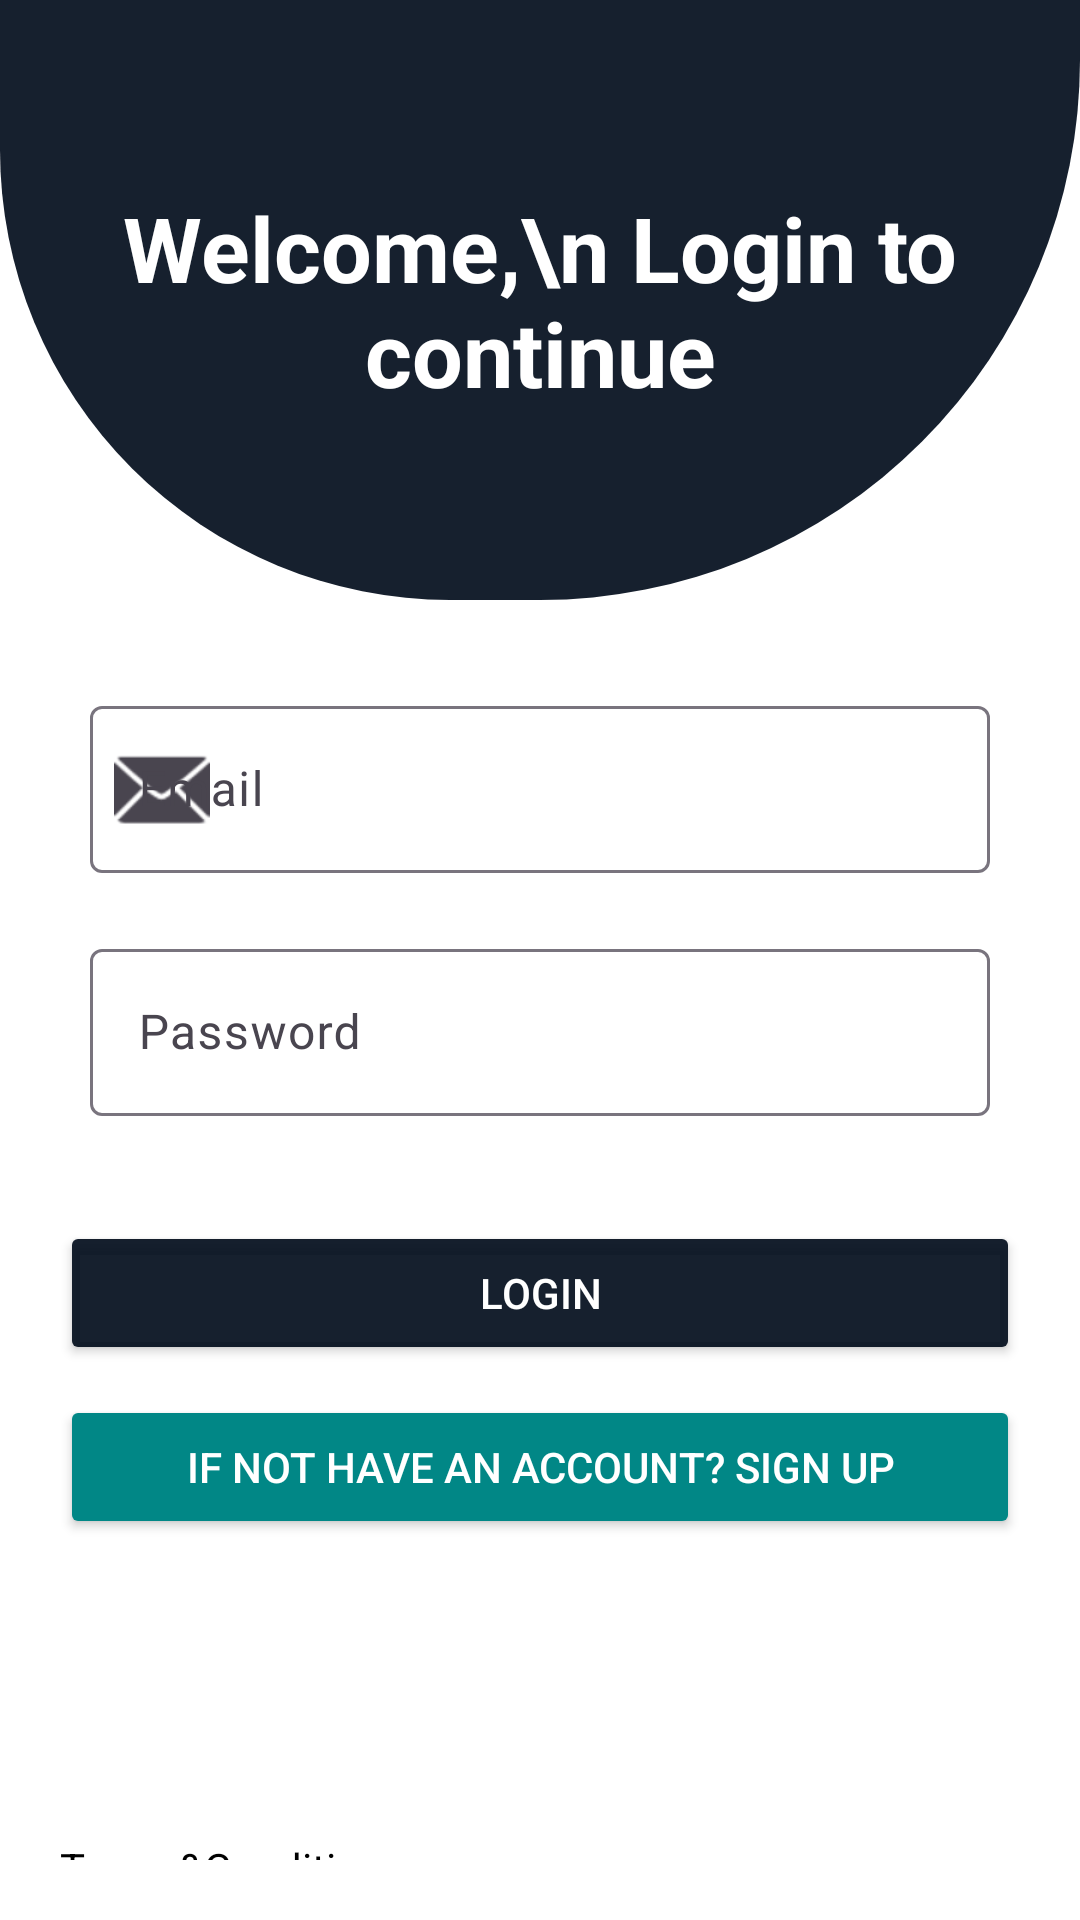

This screen was rendered from an Android layout file. Write that file and the resources it references.
<!-- AndroidManifest.xml: application theme Theme.KvtCheaf -->
<!-- res/layout/activity_singin.xml -->
<?xml version="1.0" encoding="utf-8"?>
<LinearLayout
    xmlns:android="http://schemas.android.com/apk/res/android"
    xmlns:app="http://schemas.android.com/apk/res-auto"
    xmlns:tools="http://schemas.android.com/tools"
    android:id="@+id/main"
    android:background="@color/white"
    android:layout_width="match_parent"
    android:layout_height="match_parent"
    android:orientation="vertical"
    tools:context=".login">

    <RelativeLayout
        android:layout_width="match_parent"
        android:layout_height="200dp"
        android:background="@drawable/top_curve">

        <TextView
            android:id="@+id/welcomeText"
            android:layout_width="wrap_content"
            android:layout_height="wrap_content"
            android:layout_centerInParent="true"
            android:text="Welcome,\n Login to continue"
            android:textStyle="bold"
            android:textSize="30sp"
            android:textColor="@android:color/white"
            android:gravity="center" />
    </RelativeLayout>
    <ScrollView
        android:layout_width="match_parent"
        android:layout_height="match_parent"
        android:padding="20dp">
    <LinearLayout
        android:layout_width="match_parent"
        android:layout_height="wrap_content"
        android:orientation="vertical"
        android:gravity="center_horizontal">
        <com.google.android.material.textfield.TextInputLayout
            android:layout_width="match_parent"
            android:layout_height="wrap_content"
            android:hint="Email"
            android:padding="10dp"
            app:startIconDrawable="@android:drawable/ic_dialog_email">

            <com.google.android.material.textfield.TextInputEditText
                android:id="@+id/et2"
                android:layout_width="match_parent"
                android:layout_height="wrap_content"
                android:inputType="textEmailAddress" />
        </com.google.android.material.textfield.TextInputLayout>

        <com.google.android.material.textfield.TextInputLayout
            android:id="@+id/textInputlayout"
            android:layout_width="match_parent"
            android:layout_height="wrap_content"
            android:hint="Password"
            android:padding="10dp"
            app:startIconDrawable="@drawable/ic_lock">

            <com.google.android.material.textfield.TextInputEditText
                android:id="@+id/eT3"
                android:layout_width="match_parent"
                android:layout_height="wrap_content"
                android:inputType="textPassword" />
        </com.google.android.material.textfield.TextInputLayout>




        <Button
            android:id="@+id/btn1"
            android:layout_width="match_parent"
            android:layout_height="wrap_content"
            android:text="Login"
            android:layout_marginTop="25dp"
            android:backgroundTint="#E9010B1B"
            android:padding="10dp"
            android:textColor="@android:color/white"
            android:layout_marginBottom="10dp"/>

        
        <Button
            android:id="@+id/btn2"
            android:layout_width="match_parent"
            android:layout_height="wrap_content"
            android:text="If not have an account? Sign up"
            android:padding="10dp"
            android:backgroundTint="@color/teal_700"
            android:textColor="@android:color/white"/>

    <TextView
        android:id="@+id/textView3"
        android:layout_width="wrap_content"
        android:layout_height="wrap_content"
        android:gravity="bottom"
        android:layout_gravity="bottom"
        android:layout_marginTop="100dp"
        android:textColor="@color/black"
        android:text="Terms&amp;Condition" />
    </LinearLayout>
    </ScrollView>


</LinearLayout>
<!-- resources referenced by this layout -->
<resources>
  <!-- drawable top_curve (drawable) -->
  <shape xmlns:android="http://schemas.android.com/apk/res/android"
      android:shape="rectangle">
      <solid android:color="#E9010B1B"/> 
      <size android:height="200dp"/>
      <corners android:bottomLeftRadius="150dp"
          android:bottomRightRadius="180dp"/>
  </shape>
  <style name="Theme.KvtCheaf" parent="Base.Theme.KvtCheaf" />
  <style name="Base.Theme.KvtCheaf" parent="Theme.Material3.DayNight.NoActionBar">
          
          
      </style>
  <!-- not gathered from this repository: default colours our renderer supplied (Android Studio template values) -->
  <color name="teal_700">#FF018786</color>
  <color name="black">#FF000000</color>
  <color name="white">#FFFFFFFF</color>
</resources>
